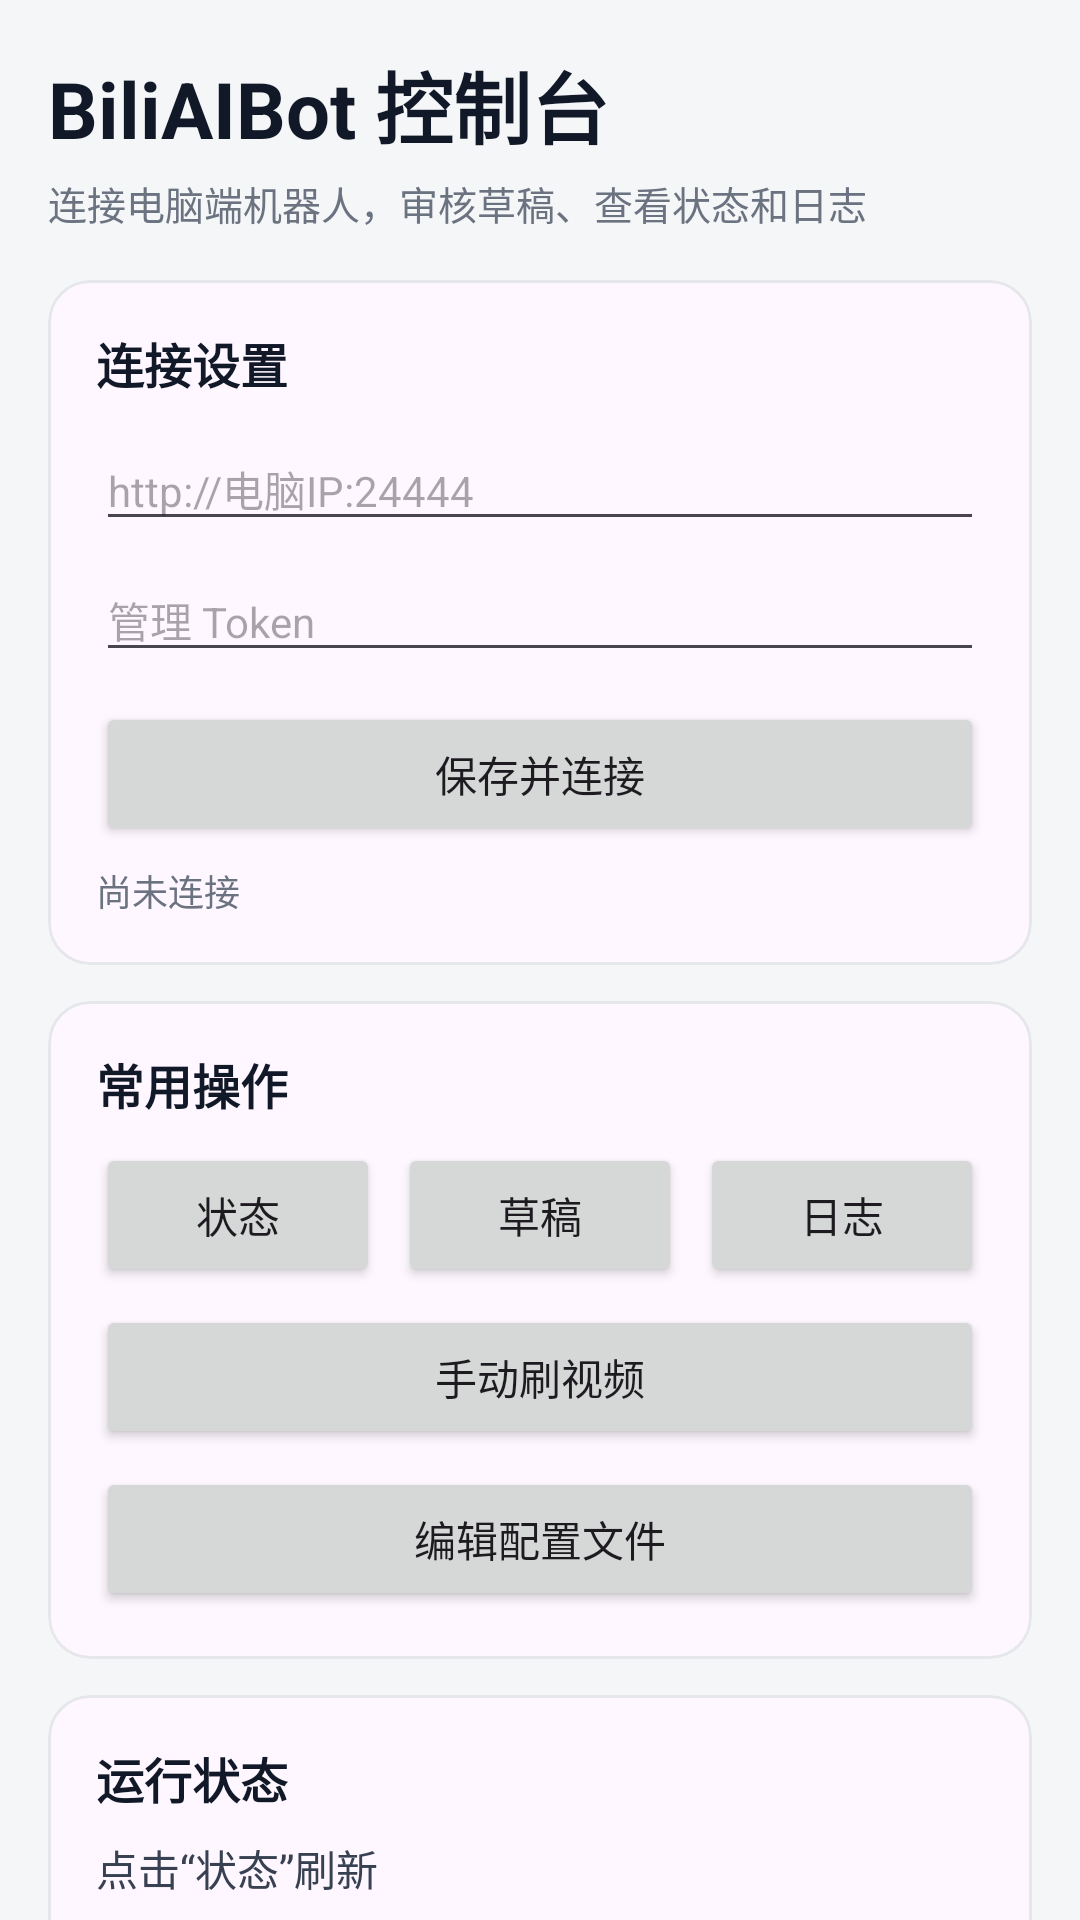

The Android layout XML behind this screen, and the referenced resources:
<!-- AndroidManifest.xml: application theme Theme.BiliAIBot -->
<!-- res/layout/activity_main.xml -->
<?xml version="1.0" encoding="utf-8"?>
<androidx.core.widget.NestedScrollView xmlns:android="http://schemas.android.com/apk/res/android"
    xmlns:app="http://schemas.android.com/apk/res-auto"
    android:layout_width="match_parent"
    android:layout_height="match_parent"
    android:fillViewport="true"
    android:fitsSystemWindows="true"
    android:background="#F5F6F8">

    <LinearLayout
        android:layout_width="match_parent"
        android:layout_height="wrap_content"
        android:orientation="vertical"
        android:padding="16dp">

        <TextView
            android:layout_width="match_parent"
            android:layout_height="wrap_content"
            android:text="BiliAIBot 控制台"
            android:textColor="#111827"
            android:textSize="26sp"
            android:textStyle="bold" />

        <TextView
            android:layout_width="match_parent"
            android:layout_height="wrap_content"
            android:layout_marginTop="4dp"
            android:text="连接电脑端机器人，审核草稿、查看状态和日志"
            android:textColor="#6B7280"
            android:textSize="13sp" />

        <com.google.android.material.card.MaterialCardView
            android:layout_width="match_parent"
            android:layout_height="wrap_content"
            android:layout_marginTop="16dp"
            app:cardCornerRadius="14dp"
            app:cardElevation="0dp"
            app:strokeColor="#E5E7EB"
            app:strokeWidth="1dp">

            <LinearLayout
                android:layout_width="match_parent"
                android:layout_height="wrap_content"
                android:orientation="vertical"
                android:padding="16dp">

                <TextView
                    android:layout_width="wrap_content"
                    android:layout_height="wrap_content"
                    android:text="连接设置"
                    android:textColor="#111827"
                    android:textSize="16sp"
                    android:textStyle="bold" />

                <EditText
                    android:id="@+id/serverUrl"
                    android:layout_width="match_parent"
                    android:layout_height="wrap_content"
                    android:layout_marginTop="10dp"
                    android:hint="http://电脑IP:24444"
                    android:inputType="textUri"
                    android:maxLines="1"
                    android:textSize="14sp" />

                <EditText
                    android:id="@+id/adminToken"
                    android:layout_width="match_parent"
                    android:layout_height="wrap_content"
                    android:layout_marginTop="6dp"
                    android:hint="管理 Token"
                    android:inputType="text"
                    android:maxLines="1"
                    android:textSize="14sp" />

                <Button
                    android:id="@+id/saveConnection"
                    android:layout_width="match_parent"
                    android:layout_height="wrap_content"
                    android:layout_marginTop="10dp"
                    android:text="保存并连接"
                    android:textAllCaps="false" />

                <TextView
                    android:id="@+id/connectionState"
                    android:layout_width="match_parent"
                    android:layout_height="wrap_content"
                    android:layout_marginTop="6dp"
                    android:text="尚未连接"
                    android:textColor="#6B7280"
                    android:textSize="12sp" />
            </LinearLayout>
        </com.google.android.material.card.MaterialCardView>

        <com.google.android.material.card.MaterialCardView
            android:layout_width="match_parent"
            android:layout_height="wrap_content"
            android:layout_marginTop="12dp"
            app:cardCornerRadius="14dp"
            app:cardElevation="0dp"
            app:strokeColor="#E5E7EB"
            app:strokeWidth="1dp">

            <LinearLayout
                android:layout_width="match_parent"
                android:layout_height="wrap_content"
                android:orientation="vertical"
                android:padding="16dp">

                <TextView
                    android:layout_width="wrap_content"
                    android:layout_height="wrap_content"
                    android:text="常用操作"
                    android:textColor="#111827"
                    android:textSize="16sp"
                    android:textStyle="bold" />

                <LinearLayout
                    android:layout_width="match_parent"
                    android:layout_height="wrap_content"
                    android:layout_marginTop="8dp"
                    android:orientation="horizontal">

                    <Button
                        android:id="@+id/refreshStatus"
                        android:layout_width="0dp"
                        android:layout_height="wrap_content"
                        android:layout_weight="1"
                        android:text="状态"
                        android:textAllCaps="false" />

                    <Button
                        android:id="@+id/refreshDrafts"
                        android:layout_width="0dp"
                        android:layout_height="wrap_content"
                        android:layout_marginStart="6dp"
                        android:layout_weight="1"
                        android:text="草稿"
                        android:textAllCaps="false" />

                    <Button
                        android:id="@+id/refreshLogs"
                        android:layout_width="0dp"
                        android:layout_height="wrap_content"
                        android:layout_marginStart="6dp"
                        android:layout_weight="1"
                        android:text="日志"
                        android:textAllCaps="false" />
                </LinearLayout>

                <Button
                    android:id="@+id/browseButton"
                    android:layout_width="match_parent"
                    android:layout_height="wrap_content"
                    android:layout_marginTop="6dp"
                    android:text="手动刷视频"
                    android:textAllCaps="false" />

                <Button
                    android:id="@+id/editConfig"
                    android:layout_width="match_parent"
                    android:layout_height="wrap_content"
                    android:layout_marginTop="6dp"
                    android:text="编辑配置文件"
                    android:textAllCaps="false" />
            </LinearLayout>
        </com.google.android.material.card.MaterialCardView>

        <com.google.android.material.card.MaterialCardView
            android:layout_width="match_parent"
            android:layout_height="wrap_content"
            android:layout_marginTop="12dp"
            app:cardCornerRadius="14dp"
            app:cardElevation="0dp"
            app:strokeColor="#E5E7EB"
            app:strokeWidth="1dp">

            <LinearLayout
                android:layout_width="match_parent"
                android:layout_height="wrap_content"
                android:orientation="vertical"
                android:padding="16dp">

                <TextView
                    android:layout_width="wrap_content"
                    android:layout_height="wrap_content"
                    android:text="运行状态"
                    android:textColor="#111827"
                    android:textSize="16sp"
                    android:textStyle="bold" />

                <TextView
                    android:id="@+id/statusText"
                    android:layout_width="match_parent"
                    android:layout_height="wrap_content"
                    android:layout_marginTop="8dp"
                    android:lineSpacingExtra="3dp"
                    android:text="点击“状态”刷新"
                    android:textColor="#374151"
                    android:textSize="14sp" />

                <TextView
                    android:id="@+id/configText"
                    android:layout_width="match_parent"
                    android:layout_height="wrap_content"
                    android:layout_marginTop="8dp"
                    android:lineSpacingExtra="3dp"
                    android:textColor="#6B7280"
                    android:textSize="12sp" />
            </LinearLayout>
        </com.google.android.material.card.MaterialCardView>

        <com.google.android.material.card.MaterialCardView
            android:layout_width="match_parent"
            android:layout_height="wrap_content"
            android:layout_marginTop="12dp"
            app:cardCornerRadius="14dp"
            app:cardElevation="0dp"
            app:strokeColor="#E5E7EB"
            app:strokeWidth="1dp">

            <LinearLayout
                android:layout_width="match_parent"
                android:layout_height="wrap_content"
                android:orientation="vertical"
                android:padding="16dp">

                <TextView
                    android:layout_width="wrap_content"
                    android:layout_height="wrap_content"
                    android:text="待审草稿"
                    android:textColor="#111827"
                    android:textSize="16sp"
                    android:textStyle="bold" />

                <TextView
                    android:id="@+id/draftEmpty"
                    android:layout_width="match_parent"
                    android:layout_height="wrap_content"
                    android:layout_marginTop="8dp"
                    android:text="还没有加载草稿"
                    android:textColor="#6B7280"
                    android:textSize="13sp" />

                <LinearLayout
                    android:id="@+id/draftContainer"
                    android:layout_width="match_parent"
                    android:layout_height="wrap_content"
                    android:orientation="vertical" />
            </LinearLayout>
        </com.google.android.material.card.MaterialCardView>

        <com.google.android.material.card.MaterialCardView
            android:layout_width="match_parent"
            android:layout_height="wrap_content"
            android:layout_marginTop="12dp"
            android:layout_marginBottom="24dp"
            app:cardCornerRadius="14dp"
            app:cardElevation="0dp"
            app:strokeColor="#E5E7EB"
            app:strokeWidth="1dp">

            <LinearLayout
                android:layout_width="match_parent"
                android:layout_height="wrap_content"
                android:orientation="vertical"
                android:padding="16dp">

                <TextView
                    android:layout_width="wrap_content"
                    android:layout_height="wrap_content"
                    android:text="运行日志"
                    android:textColor="#111827"
                    android:textSize="16sp"
                    android:textStyle="bold" />

                <TextView
                    android:id="@+id/logText"
                    android:layout_width="match_parent"
                    android:layout_height="wrap_content"
                    android:layout_marginTop="8dp"
                    android:background="#111827"
                    android:fontFamily="monospace"
                    android:minHeight="160dp"
                    android:padding="10dp"
                    android:text="点击“日志”加载；日志较长时直接上下滑动整个页面"
                    android:textColor="#D1D5DB"
                    android:textIsSelectable="true"
                    android:textSize="11sp" />
            </LinearLayout>
        </com.google.android.material.card.MaterialCardView>
    </LinearLayout>
</androidx.core.widget.NestedScrollView>
<!-- resources referenced by this layout -->
<resources>
  <style name="Theme.BiliAIBot" parent="Base.Theme.BiliAIBot" />
  <style name="Base.Theme.BiliAIBot" parent="Theme.Material3.DayNight.NoActionBar">
          
          
      </style>
</resources>
